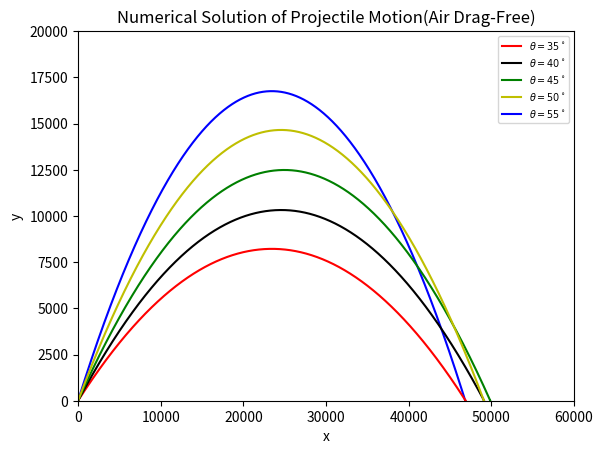

Reproduce this figure in Python.
import math
import matplotlib.pyplot as plt   

    
def projectile_generator(angle):
    rad=(angle)*(math.pi)/180     
    v_x=700*(math.cos(rad))
    v_y=700*(math.sin(rad)) 
    loop=0
    dt=0.01
    g=9.8
    r_x=[0]
    r_y=[0]
    while True:
        if r_y[loop]<-0.0001:
            k=-(r_y[loop-1])/(r_y[loop])
            r_x.append((r_x[loop-1]+k*(r_x[loop]))/(k+1))
            r_y.append(0)
            break 
        else:
            r_x.append(r_x[loop]+v_x*dt)
            r_y.append(r_y[loop]+v_y*dt)
            v_x=v_x*(1-0.00004*dt)
            v_y=v_y*(1-0.00004*dt)-g*dt
            loop=loop+1
    return [r_x,r_y]
def find():
    angle=35
    temp=projectile_generator(angle)
    max_x=temp[0][-1]
    max_theta=angle
    while angle<45:
        temp_1=projectile_generator(angle+1)
        temp_x=temp_1[0][-1]
        if max_x<temp_x:
            max_x=temp_x
            max_theta=angle+1
        angle=angle+1
    return max_theta

a=find()
r_x1=projectile_generator(35)[0]
r_y1=projectile_generator(35)[1]
r_x2=projectile_generator(40)[0]
r_y2=projectile_generator(40)[1]
r_x3=projectile_generator(45)[0]
r_y3=projectile_generator(45)[1]
r_x4=projectile_generator(50)[0]
r_y4=projectile_generator(50)[1]
r_x5=projectile_generator(55)[0]
r_y5=projectile_generator(55)[1]

line_5,=plt.plot(r_x5,r_y5,'b-')
line_1,=plt.plot(r_x1,r_y1,'r-')
line_2,=plt.plot(r_x2,r_y2,'k-')
line_3,=plt.plot(r_x3,r_y3,'g-')
line_4,=plt.plot(r_x4,r_y4,'y-')
plt.axis([0,60000,0,20000])
plt.ylabel('y')
plt.xlabel('x')
plt.title('Numerical Solution of Projectile Motion(Air Drag-Free)')
plt.legend([line_1,line_2,line_3,line_4,line_5],['$\\theta=35^\circ$','$\\theta=40^\circ$','$\\theta=45^\circ$','$\\theta=50^\circ$','$\\theta=55^\circ$'],fontsize='x-small')
plt.show()

